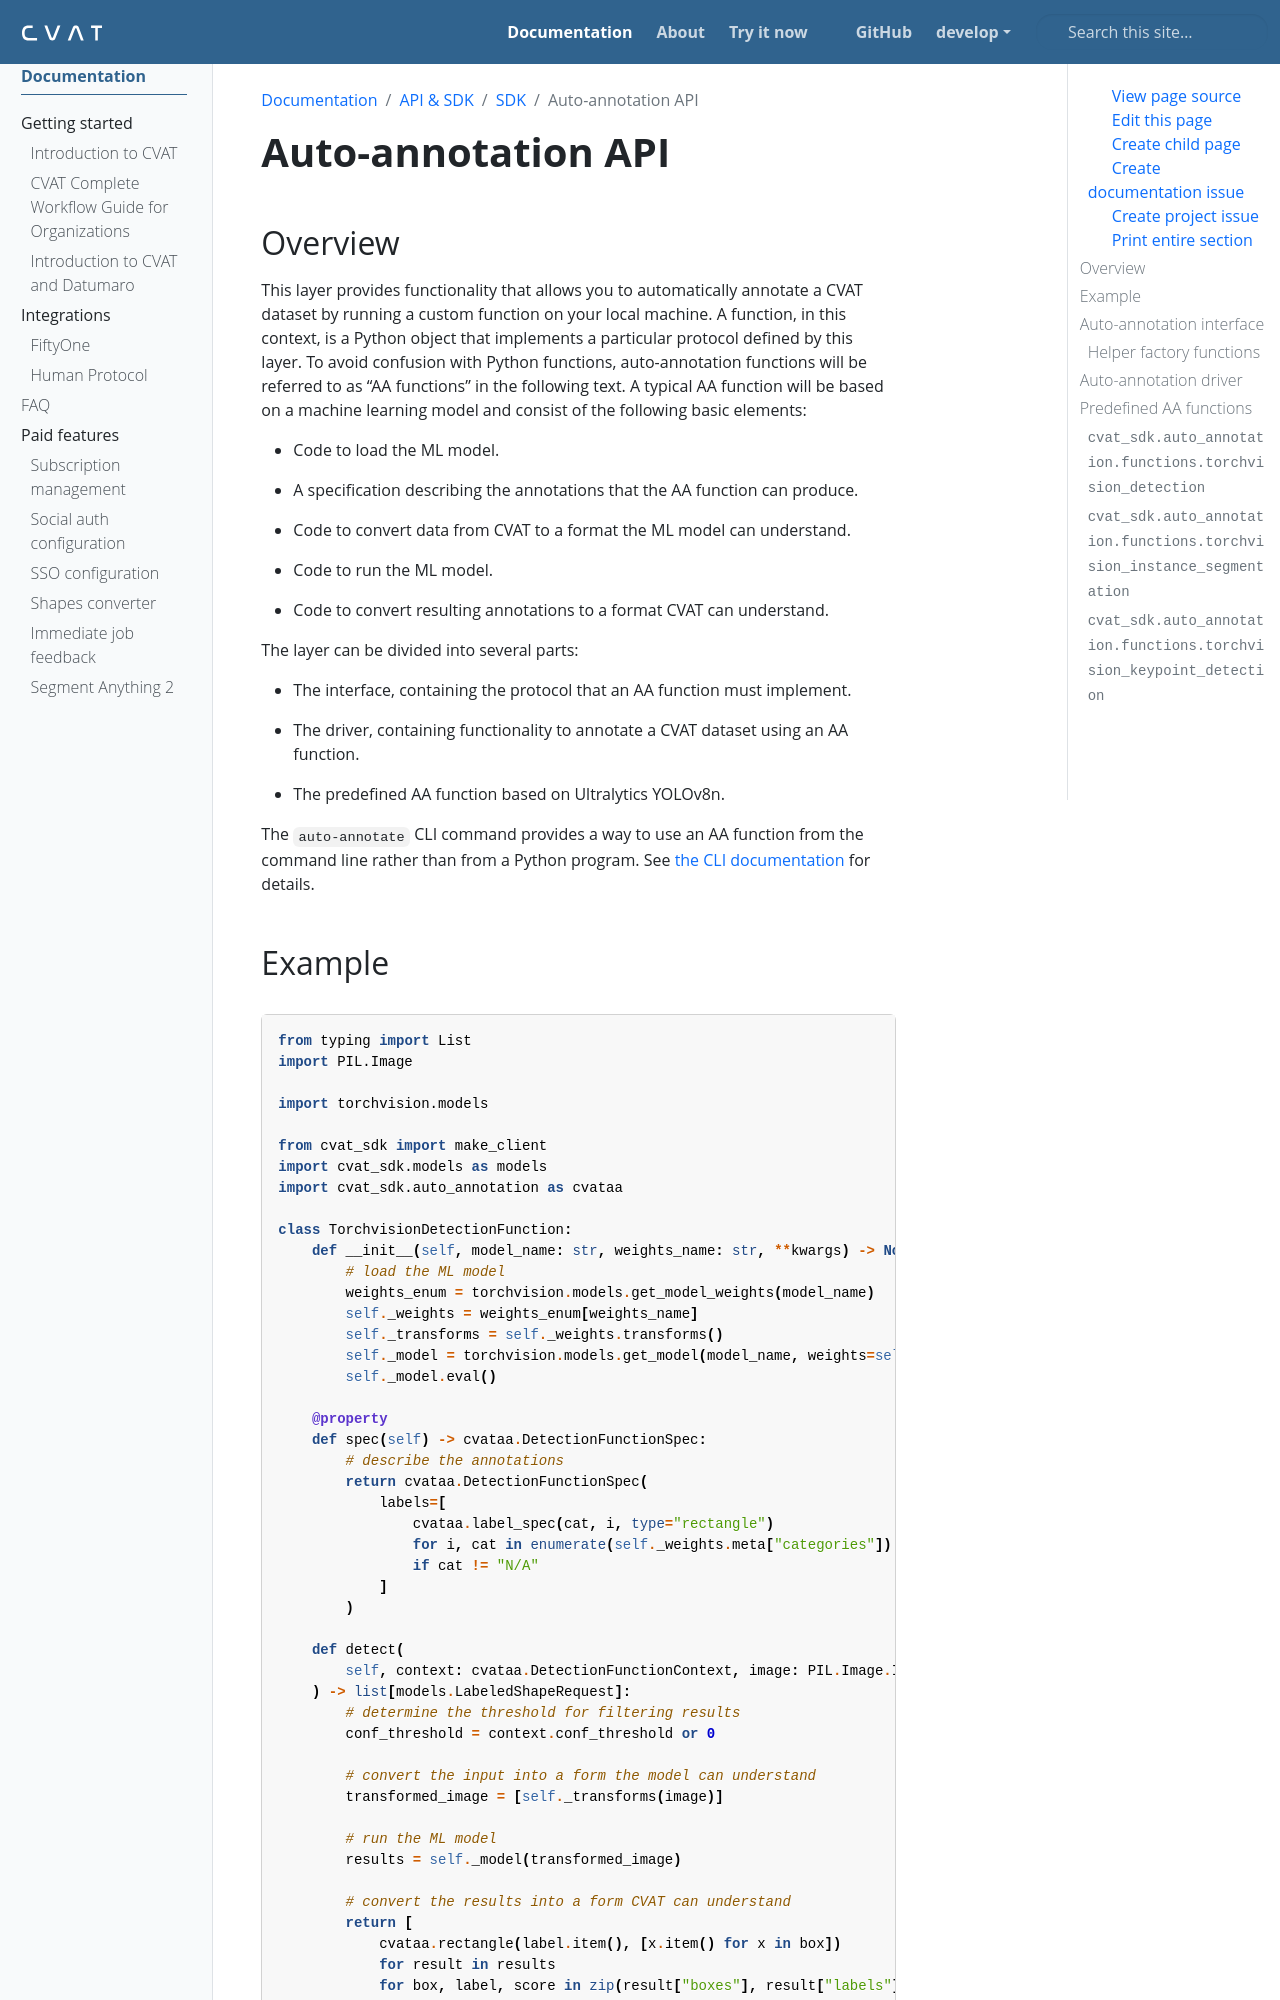

repository: wanlanli/cvat · page: docs/api_sdk/sdk/auto-annotation/index.html · generator: sphinx

---
title: 'Auto-annotation API'
linkTitle: 'Auto-annotation API'
weight: 6
---

## Overview

This layer provides functionality that allows you to automatically annotate a CVAT dataset
by running a custom function on your local machine.
A function, in this context, is a Python object that implements a particular protocol
defined by this layer.
To avoid confusion with Python functions,
auto-annotation functions will be referred to as "AA functions" in the following text.
A typical AA function will be based on a machine learning model
and consist of the following basic elements:

- Code to load the ML model.

- A specification describing the annotations that the AA function can produce.

- Code to convert data from CVAT to a format the ML model can understand.

- Code to run the ML model.

- Code to convert resulting annotations to a format CVAT can understand.

The layer can be divided into several parts:

- The interface, containing the protocol that an AA function must implement.

- The driver, containing functionality to annotate a CVAT dataset using an AA function.

- The predefined AA function based on Ultralytics YOLOv8n.

The `auto-annotate` CLI command provides a way to use an AA function from the command line
rather than from a Python program.
See {{< ilink "/docs/api_sdk/cli" "the CLI documentation" >}} for details.
